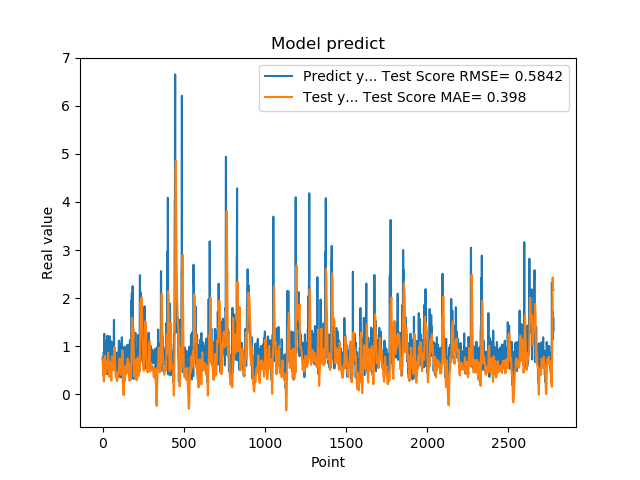

Data behind this chart, as committed beside it:
7.321749925613403320e-01, 7.319328741516329950e-01
7.321749925613403320e-01, 6.406560549892308387e-01
7.640249729156494141e-01, 5.437144449000935742e-01
7.640249729156494141e-01, 5.104256440057970412e-01
4.072830080986022949e-01, 4.762732422995317738e-01
4.752210080623625599e-01, 3.907837915590893774e-01
4.752210080623625599e-01, 3.418034436185455882e-01
8.781340122222900391e-01, 2.920711722851544456e-01
8.781340122222900391e-01, 2.828401911062461971e-01
7.414129972457885742e-01, 2.684545167175863001e-01
1.258002042770385520e+00, 3.429436422916030680e-01
1.258002042770385520e+00, 4.868043769046001557e-01
1.069700956344604492e+00, 6.450205058632426658e-01
1.069700956344604492e+00, 7.219673608310858137e-01
7.274609804153442383e-01, 8.022742113745469084e-01
7.892770171165466309e-01, 8.024792291939638611e-01
7.892770171165466309e-01, 7.194706378887154585e-01
6.237750053405761719e-01, 6.321040953922876238e-01
6.237750053405761719e-01, 5.407918678958266723e-01
6.914690136909484863e-01, 4.440120275168843444e-01
8.557710051536558948e-01, 4.293427689298700001e-01
8.557710051536558948e-01, 4.499189943931095059e-01
7.093830108642578125e-01, 4.677674785167796889e-01
7.093830108642578125e-01, 4.903869613682566575e-01
1.014547944068908691e+00, 5.145298919121119585e-01
1.115731000900268555e+00, 5.867951364967248784e-01
1.115731000900268555e+00, 6.341045123898622071e-01
4.182830154895783026e-01, 6.812432215892425535e-01
4.182830154895783026e-01, 6.533625820416332219e-01
1.002280950546264648e+00, 6.300997136223039918e-01
1.218860983848571777e+00, 6.432320023722466473e-01
1.218860983848571777e+00, 6.265850319858182749e-01
1.143296003341674805e+00, 6.017275483371760103e-01
1.143296003341674805e+00, 7.257633003328629595e-01
6.528189778327941895e-01, 8.679617639228464077e-01
6.746559739112854004e-01, 8.141902863965324588e-01
6.746559739112854004e-01, 7.374791648950941303e-01
6.009536385536193848e-01, 6.581599469588108597e-01
6.009536385536193848e-01, 5.319294585184694002e-01
6.694570183753967285e-01, 4.010637997795550302e-01
6.538079977035522461e-01, 3.892240417665566166e-01
6.538079977035522461e-01, 3.785422964491132469e-01
7.814120054244995117e-01, 3.660994705514094005e-01
7.814120054244995117e-01, 4.067047775159210454e-01
1.206303954124450906e+00, 4.510194504901641754e-01
8.469259738922119141e-01, 5.211233021123182763e-01
8.469259738922119141e-01, 5.627626167599623086e-01
8.286409974098205566e-01, 6.087500548483057994e-01
8.286409974098205566e-01, 6.402832890959512246e-01
6.482390165328979492e-01, 6.789218654174028478e-01
5.623700022697448730e-01, 5.665543643504648008e-01
5.623700022697448730e-01, 4.817508236835118529e-01
7.183309793472290039e-01, 3.966114869413585597e-01
7.183309793472290039e-01, 3.421566645774433146e-01
1.099647998809814453e+00, 2.837863536230455508e-01
9.541710019111632191e-01, 3.723859269192465460e-01
9.541710019111632191e-01, 4.917155476110857126e-01
7.290139794349670410e-01, 6.216010418039317198e-01
7.290139794349670410e-01, 7.002815163877567084e-01
6.694499850273132324e-01, 7.890862605079408398e-01
8.631219863891601562e-01, 6.921112906963781120e-01
... 2,719 more rows
